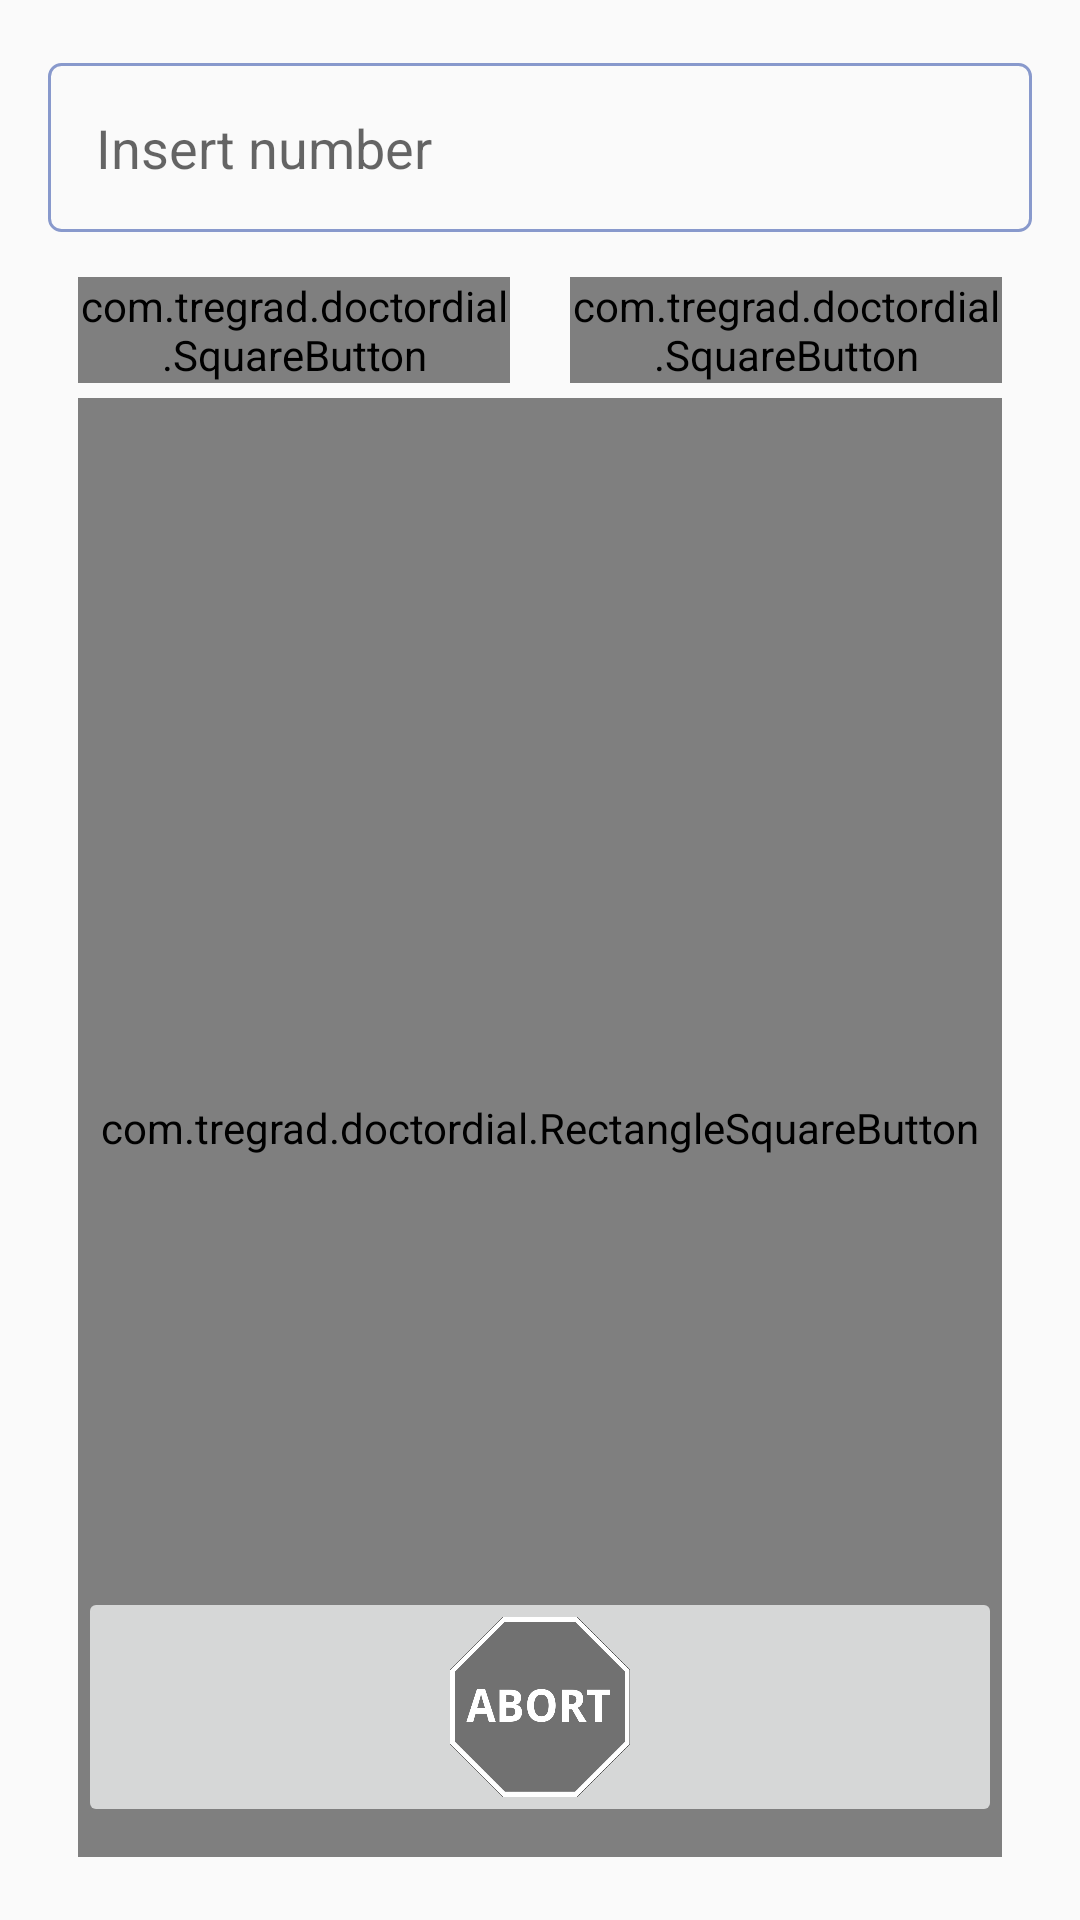

Layout XML and referenced resources for this Android screen:
<!-- AndroidManifest.xml: application theme AppTheme -->
<!-- res/layout/activity_main.xml -->
<?xml version="1.0" encoding="utf-8"?>
<RelativeLayout xmlns:android="http://schemas.android.com/apk/res/android"
    xmlns:tools="http://schemas.android.com/tools"
    android:layout_width="match_parent"
    android:layout_height="match_parent"
    android:orientation="vertical"
    android:paddingBottom="@dimen/activity_vertical_margin"
    android:paddingLeft="@dimen/activity_horizontal_margin"
    android:paddingRight="@dimen/activity_horizontal_margin"
    android:paddingTop="@dimen/activity_vertical_margin"
    tools:context="com.tregrad.doctordial.MainActivity">

    
    <RelativeLayout
        android:layout_width="0px"
        android:layout_height="0px"
        android:focusable="true"
        android:focusableInTouchMode="true"/>

    <AutoCompleteTextView android:id="@+id/numberEdit"
        android:minHeight="10dp"
        android:minWidth="180dp"
        android:layout_width="match_parent"
        android:layout_height="wrap_content"
        android:layout_alignParentStart="true"
        android:hint="Insert number"
        android:background="@drawable/number_box"
        android:layout_marginTop="@dimen/square_button_margin_top"
        android:layout_marginBottom="15dp"
        android:layout_alignParentLeft="true" />



    <TableLayout
        android:id="@+id/buttonTable"
        android:orientation="horizontal"
        android:layout_width="match_parent"
        android:layout_height="wrap_content"
        android:layout_below="@id/numberEdit"

        android:layout_centerVertical="true"
        android:stretchColumns="*"
        android:shrinkColumns="*">
        <TableRow
            android:layout_width="match_parent"
            android:layout_height="wrap_content">
            <com.tregrad.doctordial.SquareButton android:id="@+id/tipButton"
                android:layout_width="match_parent"
                android:layout_marginRight="@dimen/square_button_margin"
                android:layout_marginLeft="@dimen/square_button_margin"
                android:src="@drawable/tipjar"
                android:scaleType="fitXY"/>
            <com.tregrad.doctordial.SquareButton android:id="@+id/contactsButton"
                android:layout_width="match_parent"
                android:layout_marginRight="@dimen/square_button_margin"
                android:layout_marginLeft="@dimen/square_button_margin"
                android:src="@drawable/ic_account_circle_black_48dp"
                android:scaleType="fitXY"/>
        </TableRow>
</TableLayout>
    <com.tregrad.doctordial.RectangleSquareButton android:id="@+id/goButton"
        android:layout_below="@id/buttonTable"
        android:layout_width="match_parent"
        android:layout_height="match_parent"
        android:layout_marginRight="@dimen/square_button_margin"
        android:layout_marginLeft="@dimen/square_button_margin"
        android:layout_marginTop="@dimen/square_button_margin_top"
        android:layout_marginBottom="@dimen/square_button_margin_top"
        android:src="@drawable/ic_repeat_dial_green"
        android:scaleType="centerInside"
        android:text="Repeat dial"/>

    <ImageButton android:id="@+id/stopButton"
        android:layout_width="match_parent"
        android:layout_height="80dp"
        android:layout_alignParentBottom="true"
        android:layout_marginRight="@dimen/square_button_margin"
        android:layout_marginLeft="@dimen/square_button_margin"
        android:layout_marginTop="@dimen/square_button_margin_top"
        android:layout_marginBottom="15dp"
        android:paddingTop="10dp"
        android:paddingBottom="10dp"
        android:src="@drawable/abort_gray"
        android:scaleType="centerInside"
        android:text="Abort" />
</RelativeLayout>
<!-- resources referenced by this layout -->
<resources>
  <dimen name="activity_horizontal_margin">16dp</dimen>
  <dimen name="activity_vertical_margin">16dp</dimen>
  <dimen name="square_button_margin">10dp</dimen>
  <dimen name="square_button_margin_top">5dp</dimen>
  <!-- drawable abort_gray: png bitmap (drawable, 13669 bytes) -->
  <!-- drawable ic_account_circle_black_48dp: png bitmap (drawable, 4447 bytes) -->
  <!-- drawable ic_repeat_dial_green: png bitmap (drawable, 5753 bytes) -->
  <!-- drawable number_box (drawable) -->
  <?xml version="1.0" encoding="utf-8"?>
  <shape xmlns:android="http://schemas.android.com/apk/res/android">
      <stroke android:width="1dp"
          android:color="#8899CC" />
      <corners
          android:radius="4dp" />
      <padding
          android:bottom="@dimen/activity_horizontal_margin"
          android:top="@dimen/activity_horizontal_margin"
          android:left="@dimen/activity_horizontal_margin"
          android:right="@dimen/activity_horizontal_margin" />
  </shape>
  <!-- drawable tipjar: png bitmap (drawable, 14396 bytes) -->
  <style name="AppTheme" parent="Theme.AppCompat.Light.DarkActionBar">
          
          <item name="colorPrimary">@color/colorPrimary</item>
          <item name="colorPrimaryDark">@color/colorPrimaryDark</item>
          <item name="colorAccent">@color/colorAccent</item>
      </style>
  <color name="colorPrimary">#3F51B5</color>
  <color name="colorPrimaryDark">#303F9F</color>
  <color name="colorAccent">#FF4081</color>
</resources>
